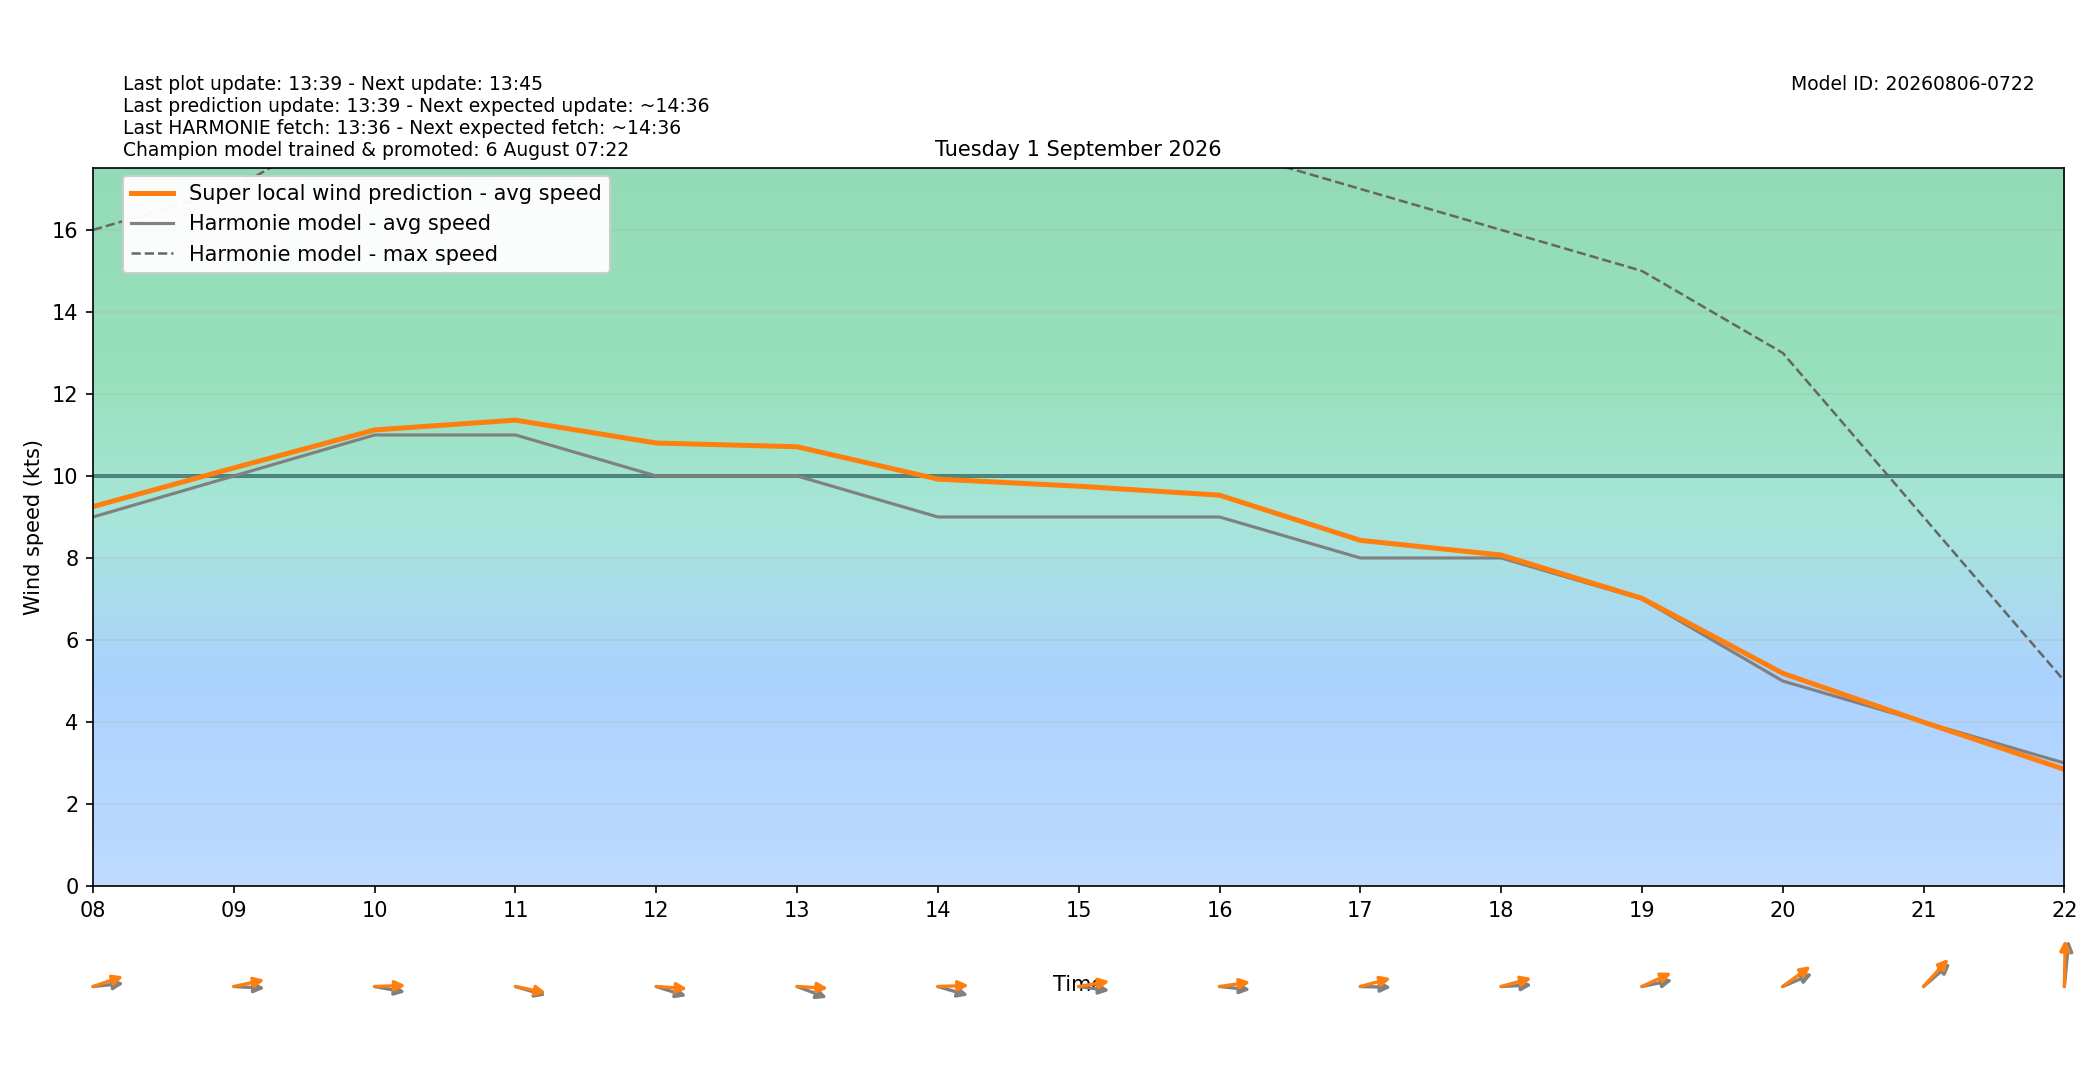

The data file committed next to this chart (first rows):
target_time_utc, target_time_local, hour_utc, hour_local, forecast_wind_speed, forecast_wind_min, forecast_wind_max, lstm_pred_wind_speed, delta_speed_lstm_minus_forecast, forecast_wind_dir_deg, lstm_pred_wind_dir_deg, delta_dir_lstm_minus_forecast
2026-08-31T22:00:00Z, 2026-09-01T00:00:00+0200, 22, 00, 7.0, 7.0, 12.0, 5.383, -1.617, 282.0, 276.9, -5.145
2026-08-31T23:00:00Z, 2026-09-01T01:00:00+0200, 23, 01, 10.0, 10.0, 17.0, 8.323, -1.677, 285.0, 279.9, -5.116
2026-09-01T00:00:00Z, 2026-09-01T02:00:00+0200, 00, 02, 10.0, 10.0, 17.0, 8.579, -1.421, 285.0, 279, -5.963
2026-09-01T01:00:00Z, 2026-09-01T03:00:00+0200, 01, 03, 11.0, 11.0, 19.0, 9.649, -1.351, 288.0, 282, -5.965
2026-09-01T02:00:00Z, 2026-09-01T04:00:00+0200, 02, 04, 8.0, 8.0, 19.0, 7.609, -0.3911, 282.0, 275.8, -6.207
2026-09-01T03:00:00Z, 2026-09-01T05:00:00+0200, 03, 05, 8.0, 8.0, 14.0, 7.299, -0.701, 272.0, 266.2, -5.799
2026-09-01T04:00:00Z, 2026-09-01T06:00:00+0200, 04, 06, 8.0, 8.0, 14.0, 7.652, -0.3477, 268.0, 262.1, -5.91
2026-09-01T05:00:00Z, 2026-09-01T07:00:00+0200, 05, 07, 9.0, 9.0, 15.0, 8.763, -0.237, 270.0, 262.7, -7.301
2026-09-01T06:00:00Z, 2026-09-01T08:00:00+0200, 06, 08, 9.0, 9.0, 16.0, 9.255, 0.2546, 266.0, 257.4, -8.56
2026-09-01T07:00:00Z, 2026-09-01T09:00:00+0200, 07, 09, 10.0, 10.0, 17.0, 10.2, 0.1963, 272.0, 261.8, -10.18
2026-09-01T08:00:00Z, 2026-09-01T10:00:00+0200, 08, 10, 11.0, 11.0, 19.0, 11.12, 0.1232, 277.0, 268.6, -8.357
2026-09-01T09:00:00Z, 2026-09-01T11:00:00+0200, 09, 11, 11.0, 11.0, 21.0, 11.36, 0.3613, 281.0, 277.8, -3.225
2026-09-01T10:00:00Z, 2026-09-01T12:00:00+0200, 10, 12, 10.0, 10.0, 21.0, 10.8, 0.8028, 282.0, 272.6, -9.369
2026-09-01T11:00:00Z, 2026-09-01T13:00:00+0200, 11, 13, 10.0, 10.0, 19.0, 10.71, 0.7126, 284.0, 272.2, -11.81
2026-09-01T12:00:00Z, 2026-09-01T14:00:00+0200, 12, 14, 9.0, 9.0, 19.0, 9.923, 0.9228, 281.0, 268.7, -12.34
2026-09-01T13:00:00Z, 2026-09-01T15:00:00+0200, 13, 15, 9.0, 9.0, 18.0, 9.75, 0.75, 275.0, 263.6, -11.41
2026-09-01T14:00:00Z, 2026-09-01T16:00:00+0200, 14, 16, 9.0, 9.0, 18.0, 9.531, 0.5313, 274.0, 264.5, -9.526
2026-09-01T15:00:00Z, 2026-09-01T17:00:00+0200, 15, 17, 8.0, 8.0, 17.0, 8.43, 0.4298, 271.0, 259.8, -11.19
2026-09-01T16:00:00Z, 2026-09-01T18:00:00+0200, 16, 18, 8.0, 8.0, 16.0, 8.072, 0.07158, 268.0, 259.6, -8.442
2026-09-01T17:00:00Z, 2026-09-01T19:00:00+0200, 17, 19, 7.0, 7.0, 15.0, 7.017, 0.01718, 262.0, 252.9, -9.092
2026-09-01T18:00:00Z, 2026-09-01T20:00:00+0200, 18, 20, 5.0, 5.0, 13.0, 5.188, 0.1882, 254.0, 244.1, -9.883
2026-09-01T19:00:00Z, 2026-09-01T21:00:00+0200, 19, 21, 4.0, 4.0, 9.0, 3.996, -0.003689, 240.0, 233.5, -6.456
2026-09-01T20:00:00Z, 2026-09-01T22:00:00+0200, 20, 22, 3.0, 3.0, 5.0, 2.847, -0.1529, 188.0, 181.6, -6.439
2026-09-01T21:00:00Z, 2026-09-01T23:00:00+0200, 21, 23, 5.0, 5.0, 7.0, 3.819, -1.181, 187.0, 178.8, -8.208
